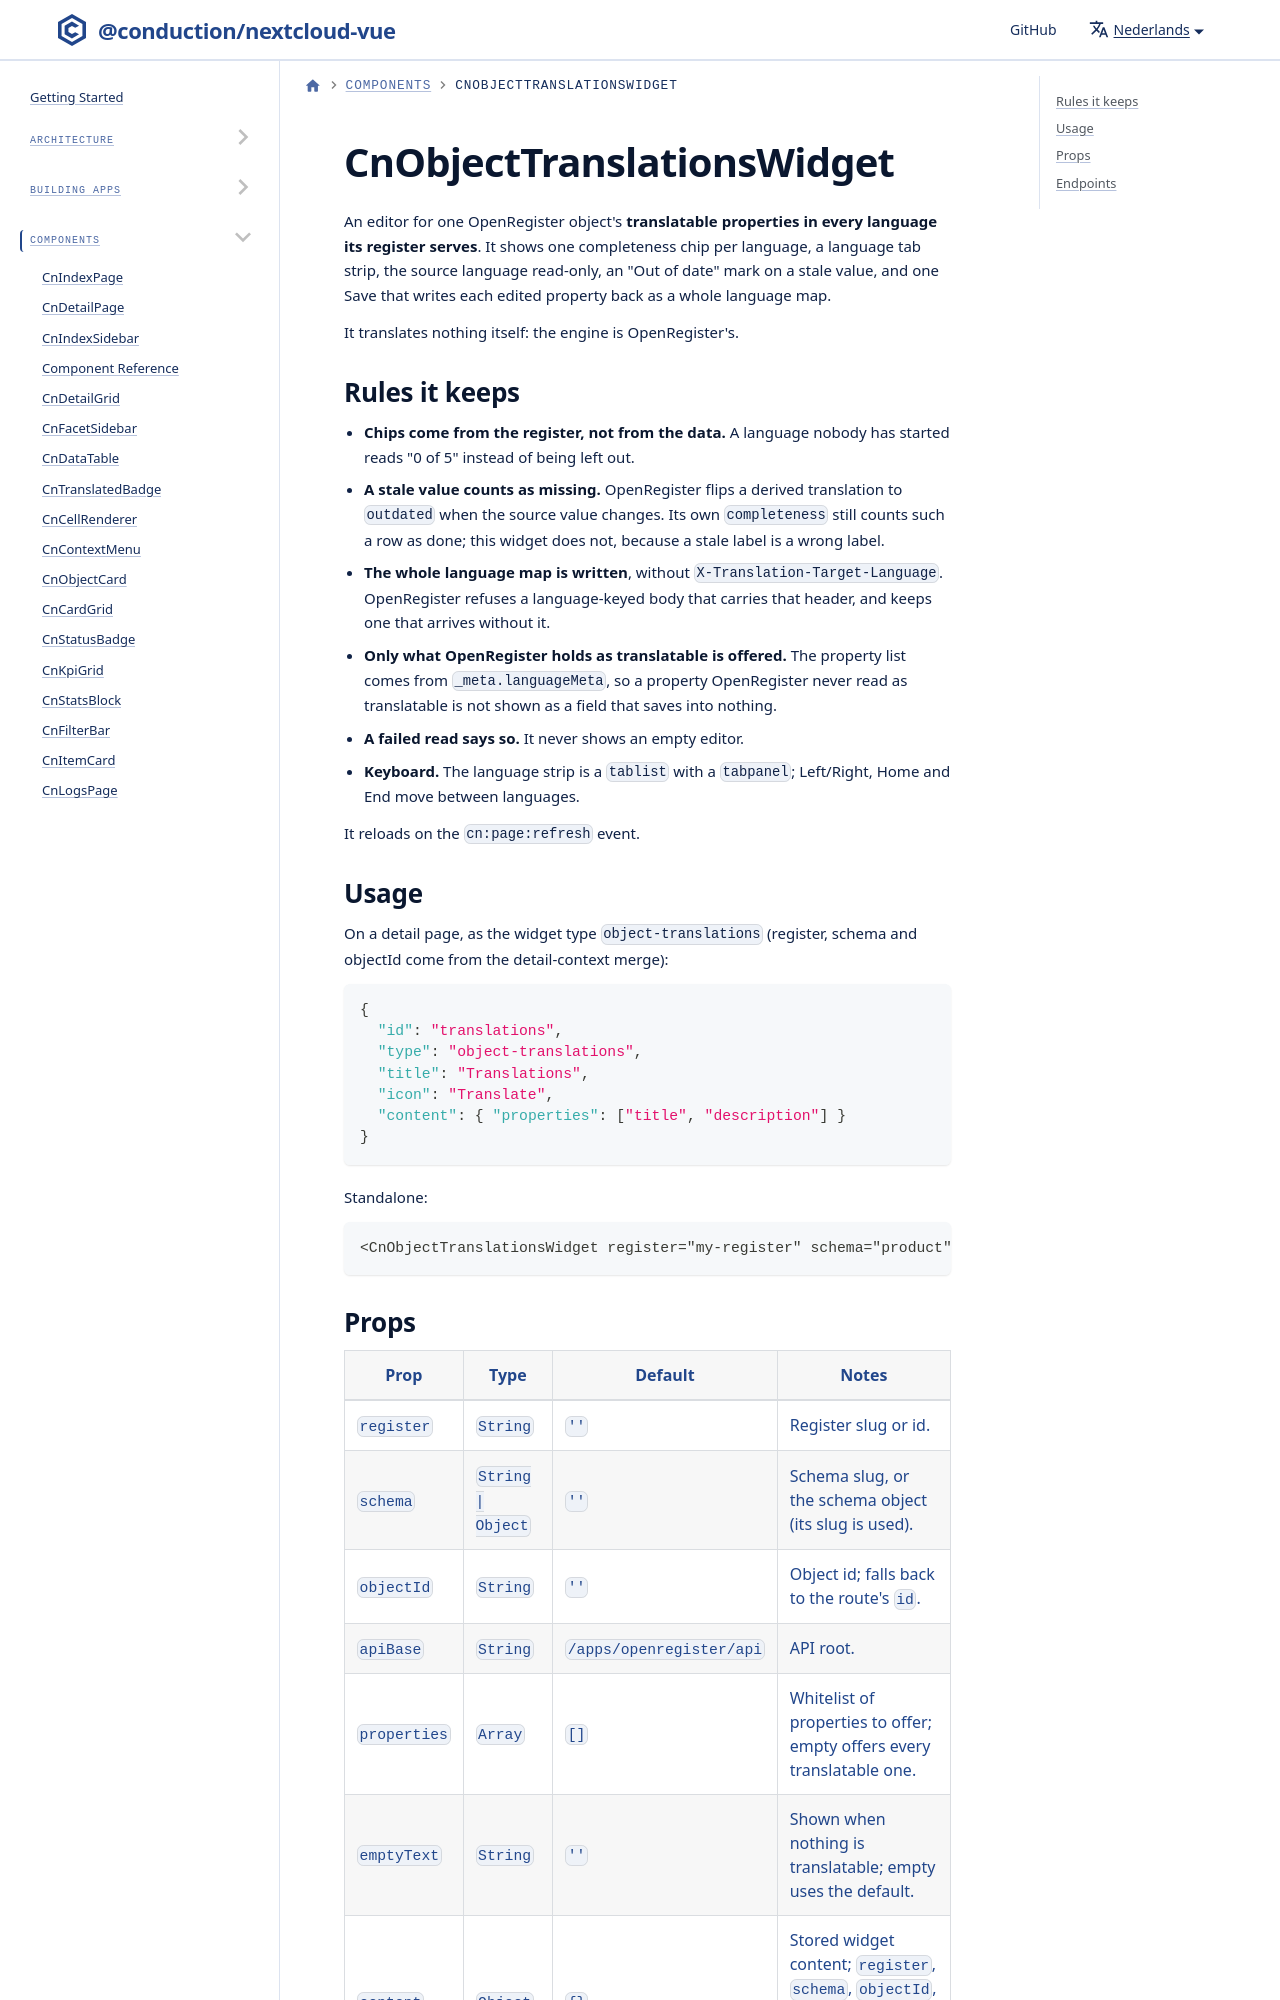

repository: ConductionNL/nextcloud-vue · page: nl/docs/components/cn-object-translations-widget/index.html · generator: docusaurus

# CnObjectTranslationsWidget

An editor for one OpenRegister object's **translatable properties in every language its register serves**. It shows one completeness chip per language, a language tab strip, the source language read-only, an "Out of date" mark on a stale value, and one Save that writes each edited property back as a whole language map.

It translates nothing itself: the engine is OpenRegister's.
